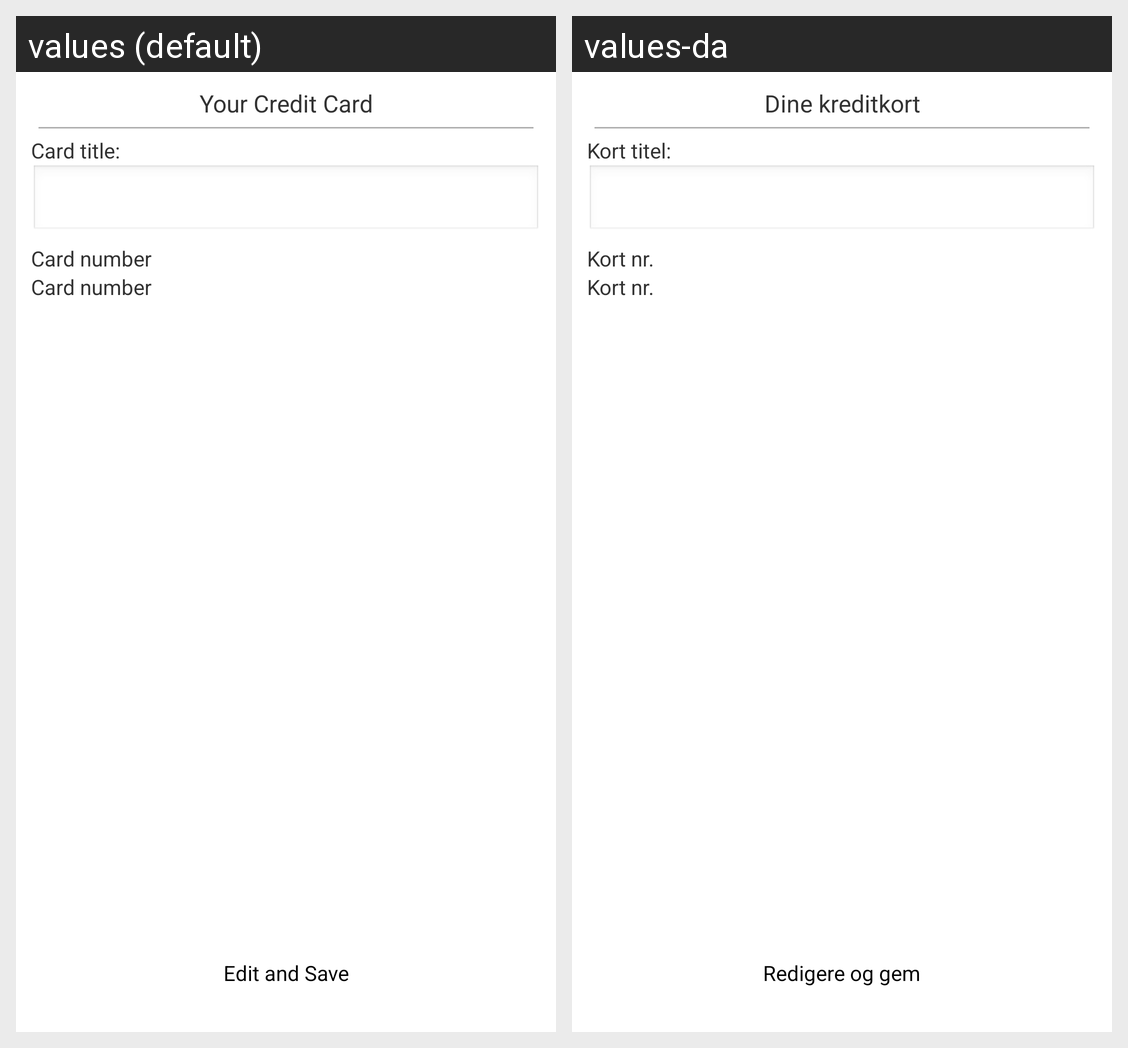

For this localized Android screen grid, give each drawn string resource with its value in every locale shown.
Android screen res/layout/dialog_edit_credit_card.xml rendered under 2 locales, left to right: values (default), values-da. Device: Nexus 5 (rendered at 1080×1920; each locale shown at half size, 540×960, under a caption strip naming it); theme NmotionTheme.
Strings drawn on this screen, with the default value and each locale's value (text and hints the layout hard-codes, and strings that could not be matched under every locale, appear in the picture but are not listed):

txt_your_credit_card
  values: Your Credit Card
  values-da: Dine kreditkort

txt_card_title
  values: Card title:
  values-da: Kort titel:

txt_card_number
  values: Card number
  values-da: Kort nr.

txt_edit_and_save
  values: Edit and Save
  values-da: Redigere og gem
